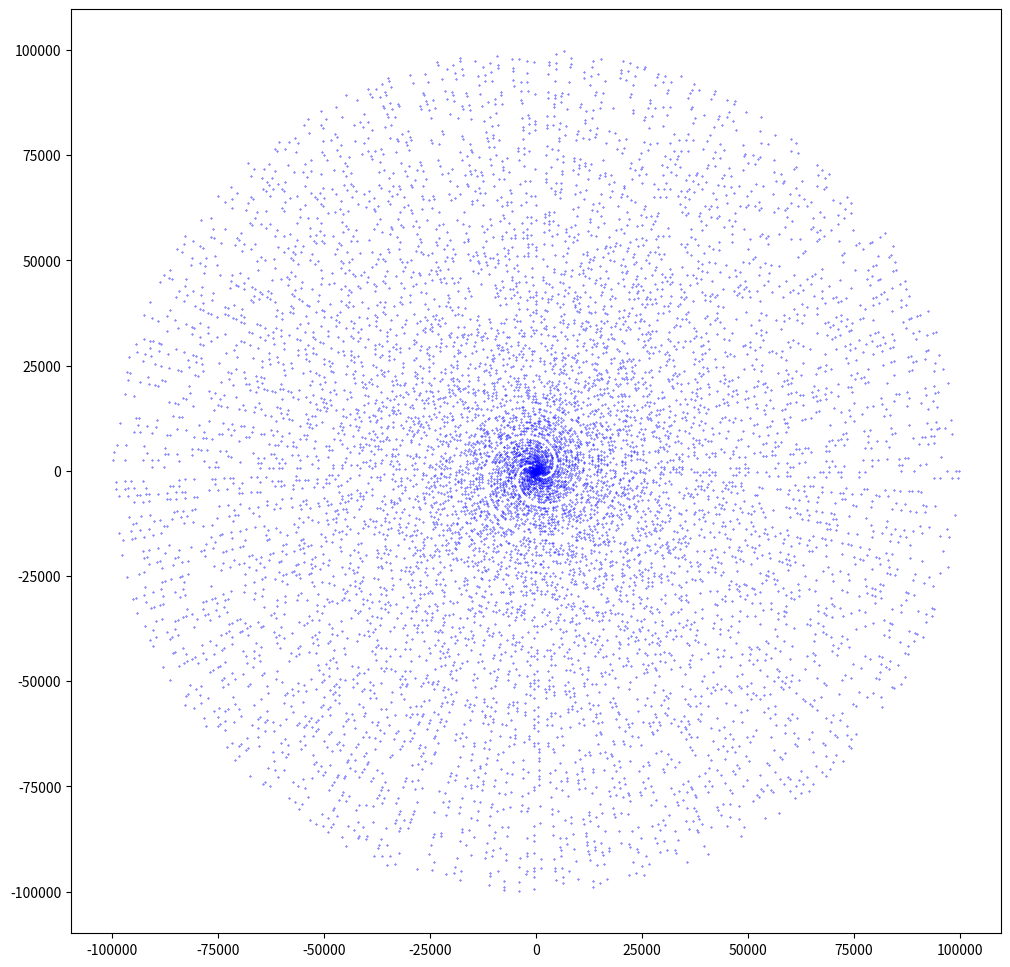

Here is the Python script that generated this plot:
import matplotlib.pyplot as plt
import numpy as np
import sys
import time

def timing_wrapper(func):
    def timing(*args, **kwargs):
        start = time.perf_counter()
        result = func(*args, **kwargs)
        end = time.perf_counter()
        print(f'[INFO] {func.__name__} executed in {(end - start):.3f}s')
        return result
    return timing

@timing_wrapper
def get_primes(limit):
    primes = [2]
    for number in range(3, limit+1, 2):
        div_set = []
        for prime in primes:
            div_set.extend([number % prime])

            if number%prime == 0: 
                break

        P = (0 not in div_set)

        if not P: 
            continue
        primes.extend([number])

        print(f"{number/limit*100:06.3f}%")
        sys.stdout.write("\033[F")

    return primes


primes = get_primes(100000)
primes = np.array(primes)

plt.scatter(primes * np.cos(primes), primes * np.sin(primes), s=0.1, c='b')    

plt.gcf().set_size_inches(12, 12)
plt.show()